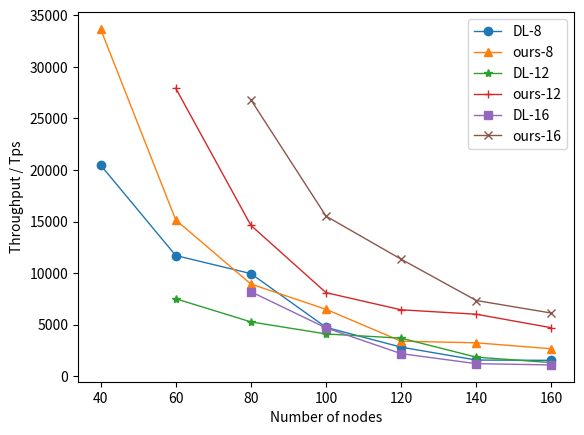

This figure's Python source:
import matplotlib.pyplot as plt

# shard_num = 8
x1 = [40, 60, 80, 100, 120, 140, 160]
ydl1 = [20.0, 11.428571428571429, 9.714285714285714, 4.625, 2.75, 1.5277777777777777, 1.5]
ydag1 = [32.888888888888886, 14.8, 8.727272727272727, 6.333333333333333, 3.3125, 3.1604938271604937, 2.5943396226415096]

# shard_num = 12
x2 = [60, 80, 100, 120, 140, 160]
ydl2 = [7.333333333333333, 5.142857142857143, 4.0, 3.6, 1.8, 1.2857142857142858]
ydag2 = [27.272727272727273, 14.285714285714286, 7.911764705882353, 6.285714285714286, 5.866666666666666, 4.587301587301587]

# shard_num = 16
x3 = [80, 100, 120, 140, 160]

ydl3 = [8.0, 4.571428571428571, 2.1333333333333333, 1.1851851851851851, 1.0666666666666667]
ydag3 = [26.181818181818183, 15.157894736842104, 11.076923076923077, 7.166666666666667, 5.9772727272727275]

ydl1 = [x * 1024 for x in ydl1]
ydl2 = [x * 1024 for x in ydl2]
ydl3 = [x * 1024 for x in ydl3]
ydag1 = [x * 1024 for x in ydag1]
ydag2 = [x * 1024 for x in ydag2]
ydag3 = [x * 1024 for x in ydag3]

# 创建画布和坐标系
fig, ax = plt.subplots()

plt.plot(x1, ydl1,marker='o', label='DL-8', linewidth=1)
plt.plot(x1, ydag1, marker='^', label='ours-8', linewidth=1)
plt.plot(x2, ydl2, marker='*', label='DL-12', linewidth=1)
plt.plot(x2, ydag2, marker='+', label='ours-12', linewidth=1)
plt.plot(x3, ydl3, marker='s', label='DL-16', linewidth=1)
plt.plot(x3, ydag3, marker='x', label='ours-16', linewidth=1)

# 设置横纵坐标标签
plt.xlabel('Number of nodes')
plt.ylabel('Throughput / Tps')

# plt.title('Throughput Comparison')

# 设置图例
plt.legend()

# 设置自定义刻度
plt.show()